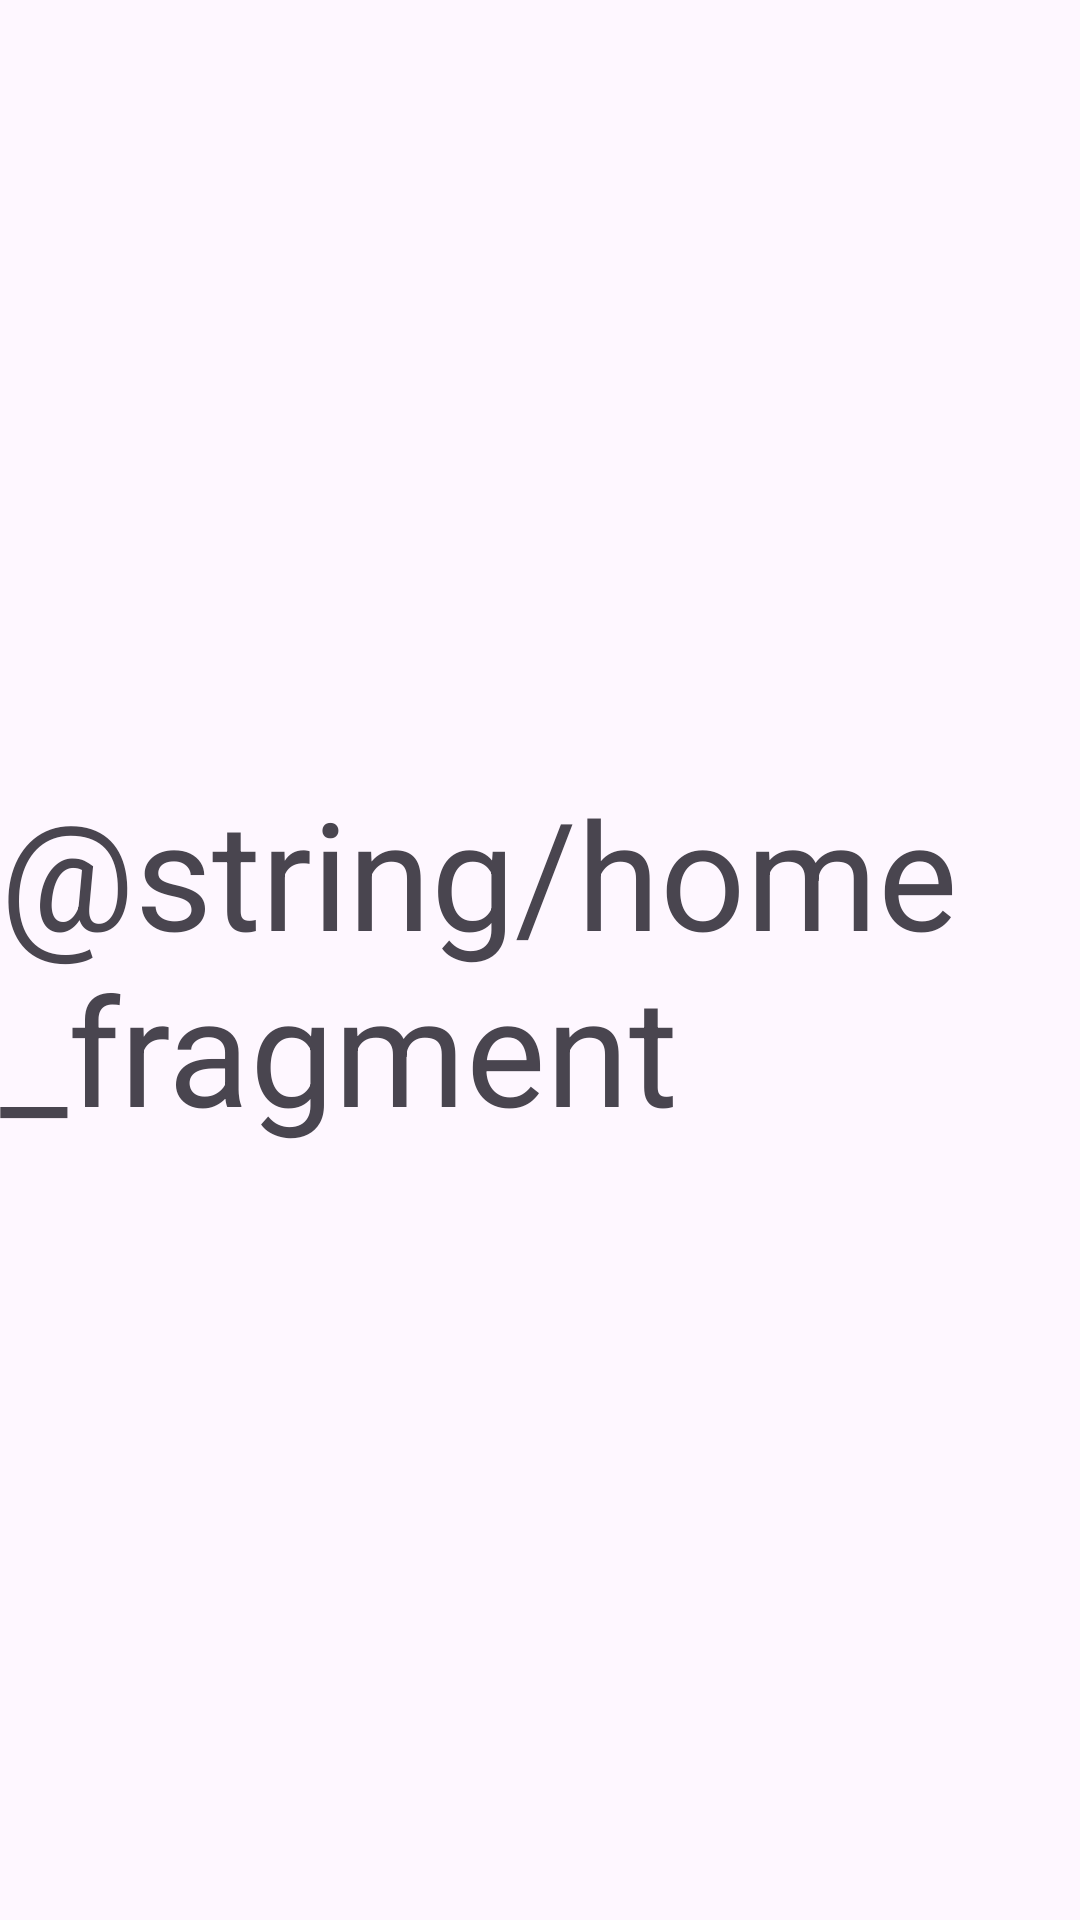

Write the Android layout XML for this screen, with the resource values it uses.
<!-- AndroidManifest.xml: application theme Theme.FYPmobile -->
<!-- res/layout/fragment_home.xml -->
<?xml version="1.0" encoding="utf-8"?>
<FrameLayout
    xmlns:android="http://schemas.android.com/apk/res/android"
    xmlns:tools="http://schemas.android.com/tools"
    android:layout_width="match_parent"
    android:layout_height="match_parent"
    tools:context=".Home">

    
    <TextView
        android:layout_width="match_parent"
        android:layout_height="wrap_content"
        android:layout_gravity="center"
        android:text="@string/home_fragment"
        android:textSize="50sp"/>

</FrameLayout>
<!-- resources referenced by this layout -->
<resources>
  <style name="Theme.FYPmobile" parent="Base.Theme.FYPmobile" />
  <style name="Base.Theme.FYPmobile" parent="Theme.Material3.DayNight.NoActionBar">
          
          
      </style>
</resources>
